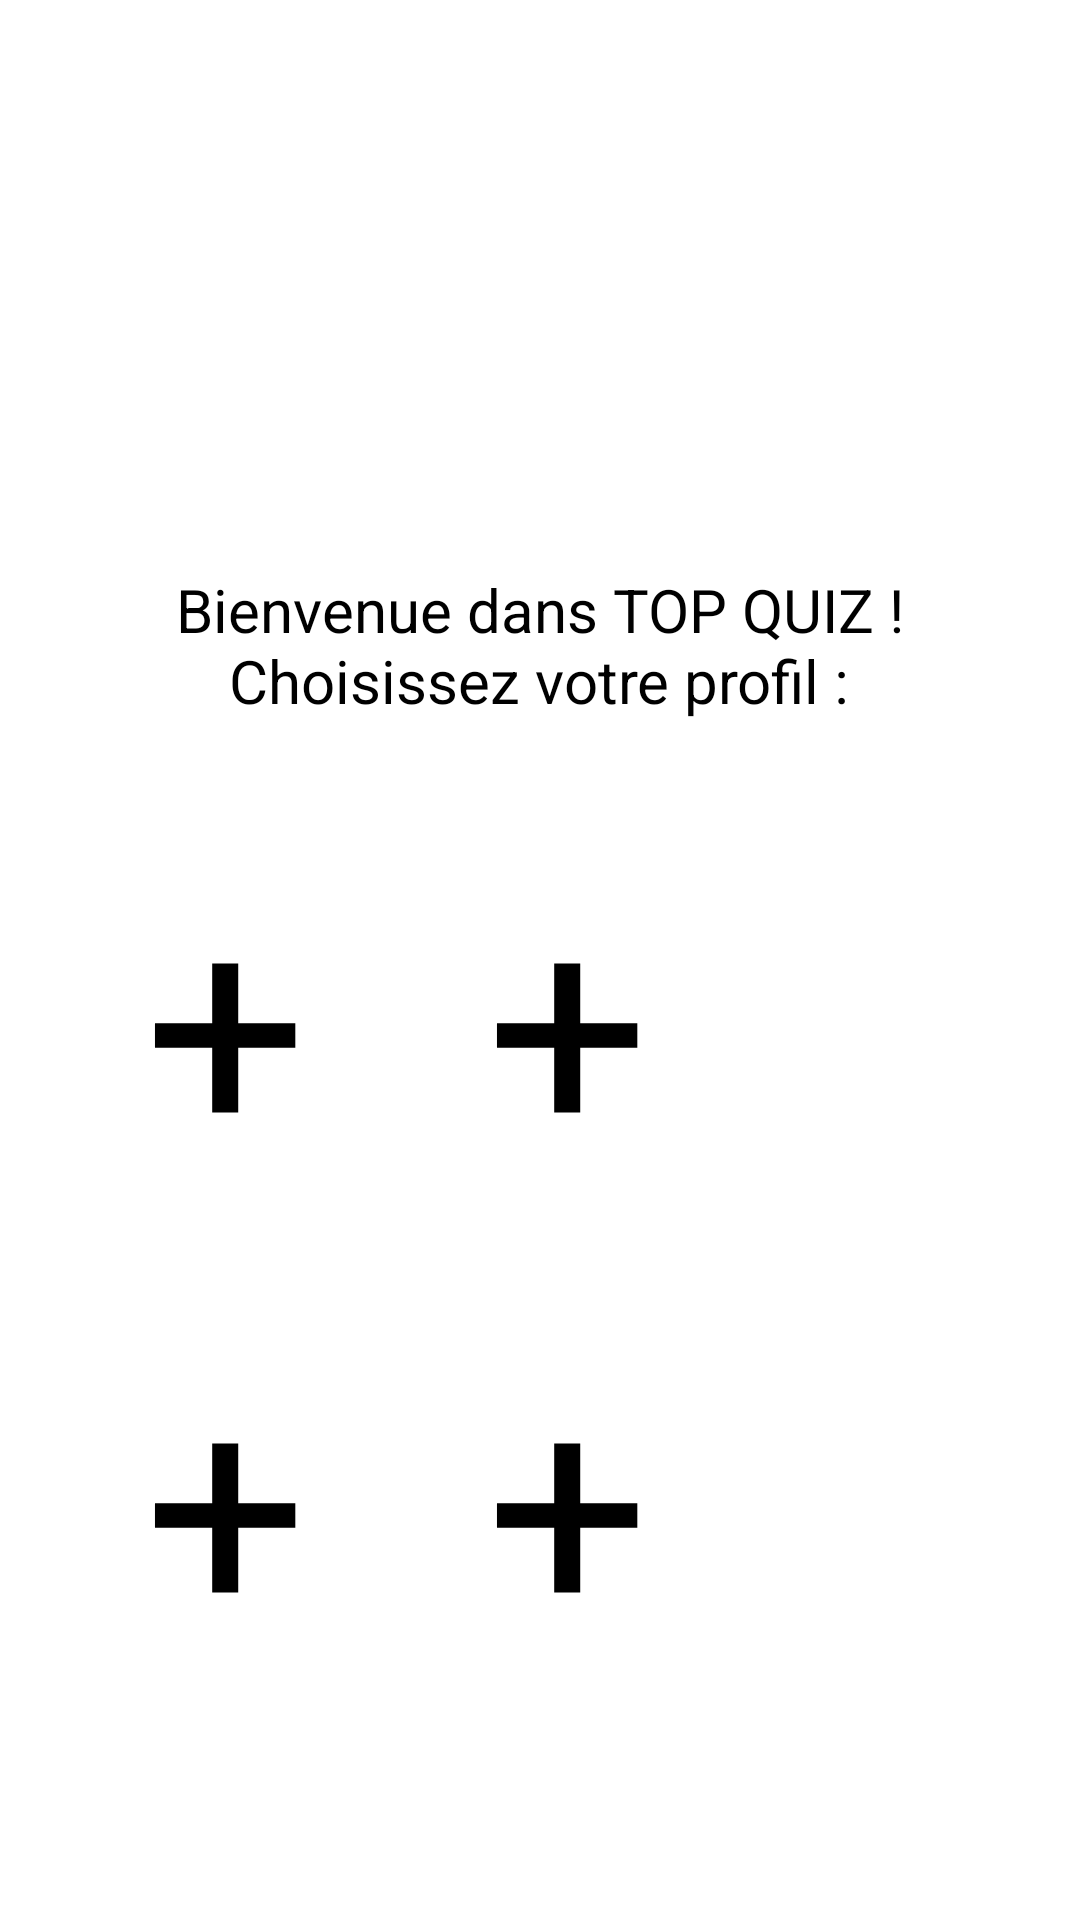

This screen was rendered from an Android layout file. Write that file and the resources it references.
<!-- AndroidManifest.xml: application theme Theme.Android_projet -->
<!-- res/layout/activity_profile_selection.xml -->
<?xml version="1.0" encoding="utf-8"?>
<androidx.constraintlayout.widget.ConstraintLayout xmlns:android="http://schemas.android.com/apk/res/android"
    xmlns:app="http://schemas.android.com/apk/res-auto"
    xmlns:tools="http://schemas.android.com/tools"
    android:layout_width="match_parent"
    android:layout_height="match_parent"
    tools:context=".controller.ProfileSelectionActivity">

    <RelativeLayout
        android:layout_width="match_parent"
        android:layout_height="wrap_content"
        android:layout_weight="0"
        android:orientation="horizontal">

        <ImageButton
            android:id="@+id/profileSelection_activity_imageButton_sound"
            android:layout_width="wrap_content"
            android:layout_height="wrap_content"
            android:layout_alignParentLeft="true"
            android:background="#FFFFFF"
            android:contentDescription="@string/menu_sound"
            app:srcCompat="@drawable/sound" />

    </RelativeLayout>

    <Button
        android:id="@+id/profileSelection_activity_button_profile1"
        android:layout_width="150dp"
        android:layout_height="150dp"
        android:layout_marginStart="48dp"
        android:layout_marginTop="276dp"
        android:text="@string/profileSelection_new_player"
        android:textSize="96sp"
        app:layout_constraintStart_toStartOf="parent"
        app:layout_constraintTop_toTopOf="parent" />

    <Button
        android:id="@+id/profileSelection_activity_button_profile2"
        android:layout_width="150dp"
        android:layout_height="150dp"
        android:layout_marginTop="276dp"
        android:layout_marginEnd="48dp"
        android:text="@string/profileSelection_new_player"
        android:textSize="96sp"
        app:layout_constraintEnd_toEndOf="parent"
        app:layout_constraintTop_toTopOf="parent" />

    <Button
        android:id="@+id/profileSelection_activity_button_profile4"
        android:layout_width="150dp"
        android:layout_height="150dp"
        android:layout_marginTop="436dp"
        android:layout_marginEnd="48dp"
        android:text="@string/profileSelection_new_player"
        android:textSize="96sp"
        app:layout_constraintEnd_toEndOf="parent"
        app:layout_constraintTop_toTopOf="parent" />

    <Button
        android:id="@+id/profileSelection_activity_button_profile3"
        android:layout_width="150dp"
        android:layout_height="150dp"
        android:layout_marginStart="48dp"
        android:layout_marginTop="436dp"
        android:text="@string/profileSelection_new_player"
        android:textSize="96sp"
        app:layout_constraintStart_toStartOf="parent"
        app:layout_constraintTop_toTopOf="parent" />

    <TextView
        android:id="@+id/profileSelection_activity_textView"
        android:layout_width="256dp"
        android:layout_height="54dp"
        android:text="@string/profileSelection_welcome"
        android:textAlignment="center"
        android:textColor="#000000"
        android:textSize="20sp"
        app:layout_constraintBottom_toTopOf="@+id/profileSelection_activity_button_profile1"
        app:layout_constraintEnd_toEndOf="parent"
        app:layout_constraintHorizontal_bias="0.496"
        app:layout_constraintStart_toStartOf="parent"
        app:layout_constraintTop_toTopOf="parent"
        app:layout_constraintVertical_bias="0.854" />

    <ImageView
        android:id="@+id/profileSelection_activity_imageView_star"
        android:layout_width="150dp"
        android:layout_height="150dp"
        android:contentDescription="@string/star"
        app:layout_constraintBottom_toTopOf="@+id/profileSelection_activity_textView"
        app:layout_constraintEnd_toEndOf="parent"
        app:layout_constraintStart_toStartOf="parent"
        app:layout_constraintTop_toTopOf="parent"
        app:srcCompat="@drawable/star" />

</androidx.constraintlayout.widget.ConstraintLayout>
<!-- resources referenced by this layout -->
<resources>
  <string name="menu_sound">Son</string>
  <string name="profileSelection_new_player">+</string>
  <string name="profileSelection_welcome">Bienvenue dans TOP QUIZ ! Choisissez votre profil :</string>
  <string name="star">étoile</string>
</resources>
